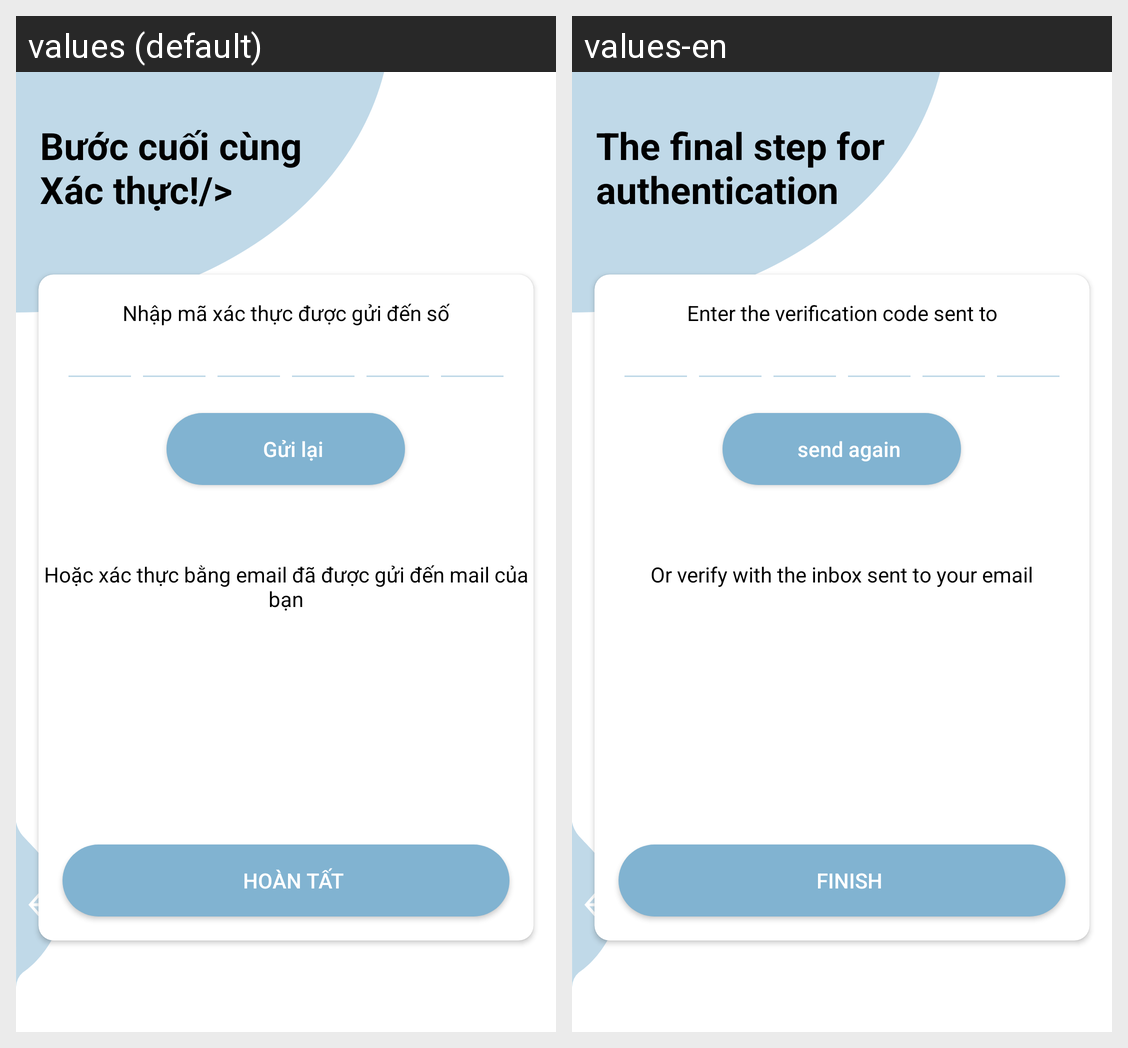

This grid shows one Android layout under two languages. Give, for every string resource on the screen, its name, the default text and each shown locale's text.
Android screen res/layout/activity_sign_up_2.xml rendered under 2 locales, left to right: values (default), values-en. Device: Nexus 5 (rendered at 1080×1920; each locale shown at half size, 540×960, under a caption strip naming it); theme AppTheme.NoActionBar.
Strings drawn on this screen, with the default value and each locale's value (text and hints the layout hard-codes, and strings that could not be matched under every locale, appear in the picture but are not listed):

final_step
  values: Bước cuối cùng
      Xác thực!/>
  values-en: The final step for authentication

input_code_send_to
  values: Nhập mã xác thực được gửi đến số
  values-en: Enter the verification code sent to

finish_title
  values: HOÀN TẤT
  values-en: FINISH

send_again
  values: Gửi lại
  values-en: send again

or_verify_mail
  values: Hoặc xác thực bằng email đã được gửi đến mail của bạn
  values-en: Or verify with the inbox sent to your email
